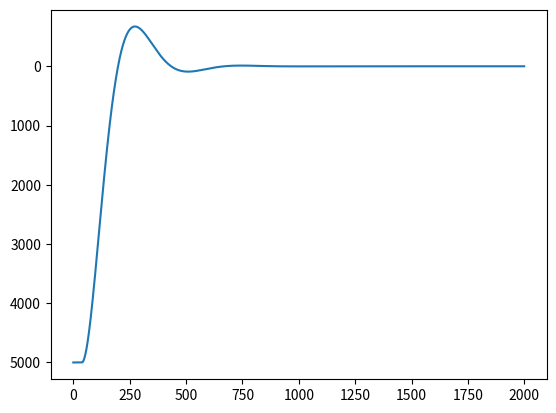

Write the Python code that produced this figure.
import matplotlib.pyplot as plt

class Drone:
    def __init__(self, goal, weight):
        self.rpm = 0 
        self.error = goal
        self.weight = weight
        self.errors = []

    def move(self):
        lift_force = self.rpm/4                # Made up by me
        movement = lift_force - self.weight
        return movement 

    def PID(self, Kp, Ki, Kd, iteration):
        prev_error = 0

        for i in range(iteration):
            self.errors.append(self.error)
            prev_error = prev_error + self.error * Ki

            p = Kp * self.error
            i = prev_error + self.error * Ki
            if len(self.errors) > 1:
                d = self.errors[-1] - self.errors[-2]
                d *= Kd
            else: 
                d = 0

            self.rpm = p + i + d
        
            movement = self.move()
            new_error = self.error - movement

            if new_error > self.errors[0]:
                self.error = self.errors[0]
            else: 
                self.error = new_error

    def plot(self):
        plt.plot(self.errors)
        plt.gca().invert_yaxis()
        plt.show()


drone = Drone(5000, 200)
drone.PID(0.1, 0.0015, 2, 2000)
drone.plot()